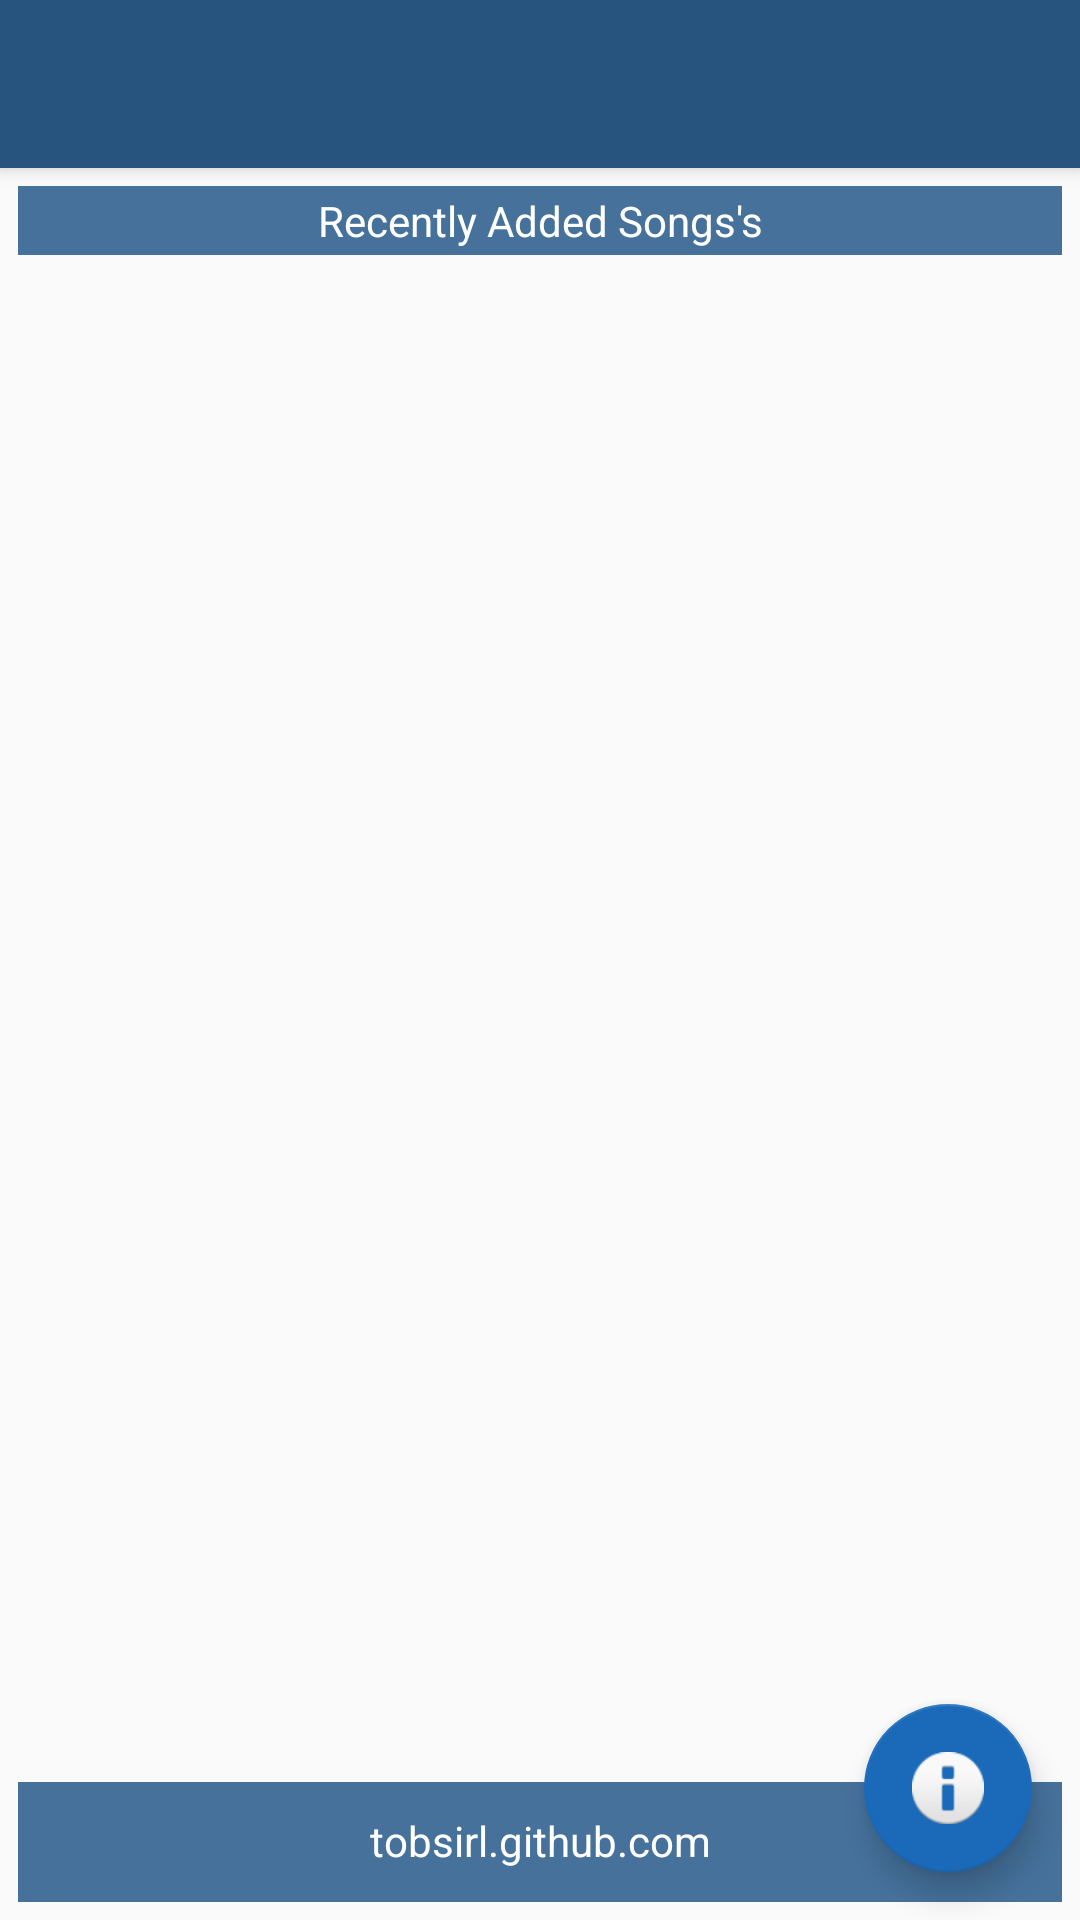

Layout XML and referenced resources for this Android screen:
<!-- AndroidManifest.xml: application theme AppTheme -->
<!-- res/layout/app_bar_home.xml -->
<?xml version="1.0" encoding="utf-8"?>
<android.support.design.widget.CoordinatorLayout xmlns:android="http://schemas.android.com/apk/res/android"
    xmlns:app="http://schemas.android.com/apk/res-auto"
    xmlns:tools="http://schemas.android.com/tools"
    android:layout_width="match_parent"
    android:layout_height="match_parent"
    android:fitsSystemWindows="true"
    tools:context=".activities.Home">

    <android.support.design.widget.AppBarLayout
        android:layout_width="match_parent"
        android:layout_height="wrap_content"
        android:theme="@style/AppTheme.AppBarOverlay">

        <android.support.v7.widget.Toolbar
            android:id="@+id/toolbar"
            android:layout_width="match_parent"
            android:layout_height="?attr/actionBarSize"
            android:background="?attr/colorPrimary"
            app:popupTheme="@style/AppTheme.PopupOverlay" />

    </android.support.design.widget.AppBarLayout>

    <include layout="@layout/content_home" />

    <android.support.design.widget.FloatingActionButton
        android:id="@+id/fab"
        android:layout_width="wrap_content"
        android:layout_height="wrap_content"
        android:layout_gravity="bottom|end"
        android:layout_margin="@dimen/fab_margin"
        android:src="@android:drawable/ic_dialog_info" />

</android.support.design.widget.CoordinatorLayout>
<!-- res/layout/content_home.xml (included above) -->
<?xml version="1.0" encoding="utf-8"?>
<RelativeLayout xmlns:android="http://schemas.android.com/apk/res/android"
    xmlns:app="http://schemas.android.com/apk/res-auto"
    xmlns:tools="http://schemas.android.com/tools"
    android:layout_width="match_parent"
    android:layout_height="match_parent"
    android:paddingBottom="@dimen/activity_vertical_margin"
    android:paddingLeft="@dimen/activity_horizontal_margin"
    android:paddingRight="@dimen/activity_horizontal_margin"
    android:paddingTop="@dimen/activity_vertical_margin"
    app:layout_behavior="@string/appbar_scrolling_view_behavior"
    tools:context=".activities.Home"
    tools:showIn="@layout/app_bar_home">

    <TextView
        android:id="@+id/recentAddedBarTextView"
        style="@style/banner"
        android:layout_width="fill_parent"
        android:layout_height="wrap_content"
        android:text="@string/recentlyViewedLbl"
        android:layout_gravity="center_vertical"
        android:gravity="center" />

    <FrameLayout
        android:layout_width="match_parent"
        android:layout_height="match_parent" android:id="@+id/homeFrame"
        android:layout_above="@+id/footerLinearLayout"
        android:layout_below="@+id/recentAddedBarTextView" />

    <LinearLayout
        android:id="@+id/footerLinearLayout"
        style="@style/footer"
        android:background="@color/bannerBGColor"
        android:layout_width="fill_parent"
        android:layout_alignParentBottom="true"
        android:layout_alignParentStart="true">

        <TextView
            android:layout_width="fill_parent"
            android:layout_height="wrap_content"
            android:gravity="center"
            android:paddingTop="10dip"
            android:text="@string/appWebsite"
            android:textColor="@color/bgColor" />
    </LinearLayout>
</RelativeLayout>
<!-- resources referenced by this layout -->
<resources>
  <color name="bannerBGColor">#45719B</color>
  <color name="bgColor">#ffffff</color>
  <dimen name="activity_horizontal_margin">6dp</dimen>
  <dimen name="activity_vertical_margin">6dp</dimen>
  <dimen name="fab_margin">16dp</dimen>
  <string name="appWebsite">example.github.com</string>
  <string name="recentlyViewedLbl">Recently Added Songs\'s</string>
  <style name="AppTheme.AppBarOverlay" parent="ThemeOverlay.AppCompat.Dark.ActionBar" />
  <style name="AppTheme.PopupOverlay" parent="ThemeOverlay.AppCompat.Light" />
  <style name="banner" parent="header">
          <item name="android:textColor">@color/bannerFontColor</item>
          <item name="android:background">@color/bannerBGColor</item>
          <item name="android:textSize">14dp</item>
          <item name="android:paddingTop">2dp</item>
          <item name="android:paddingBottom">2dp</item>
      </style>
  <style name="footer">
          <item name="android:layout_width">fill_parent</item>
          <item name="android:layout_height">40dp</item>
          <item name="android:orientation">horizontal</item>
          <item name="android:background">@color/appFooterBGColor</item>
      </style>
  <style name="AppTheme" parent="Theme.AppCompat.Light.DarkActionBar">
          
          <item name="colorPrimary">@color/colorPrimary</item>
          <item name="colorPrimaryDark">@color/colorPrimaryDark</item>
          <item name="colorAccent">@color/colorAccent</item>
          <item name="windowActionModeOverlay">true</item>
          <item name="actionModeBackground">@color/colorPrimary</item>
      </style>
  <style name="header">
          <item name="android:textColor">@color/headerFontColor</item>
          <item name="android:background">@color/headerBGColor</item>
          <item name="android:gravity">center</item>
          <item name="android:textSize">20dp</item>
      </style>
  <color name="bannerFontColor">#ffffff</color>
  <color name="appFooterBGColor">#dedede</color>
  <color name="colorPrimary">#27547e</color>
  <color name="colorPrimaryDark">#155db9</color>
  <color name="colorAccent">#1b6ab9</color>
  <color name="headerFontColor">#ffffff</color>
  <color name="headerBGColor">#45719B</color>
</resources>
